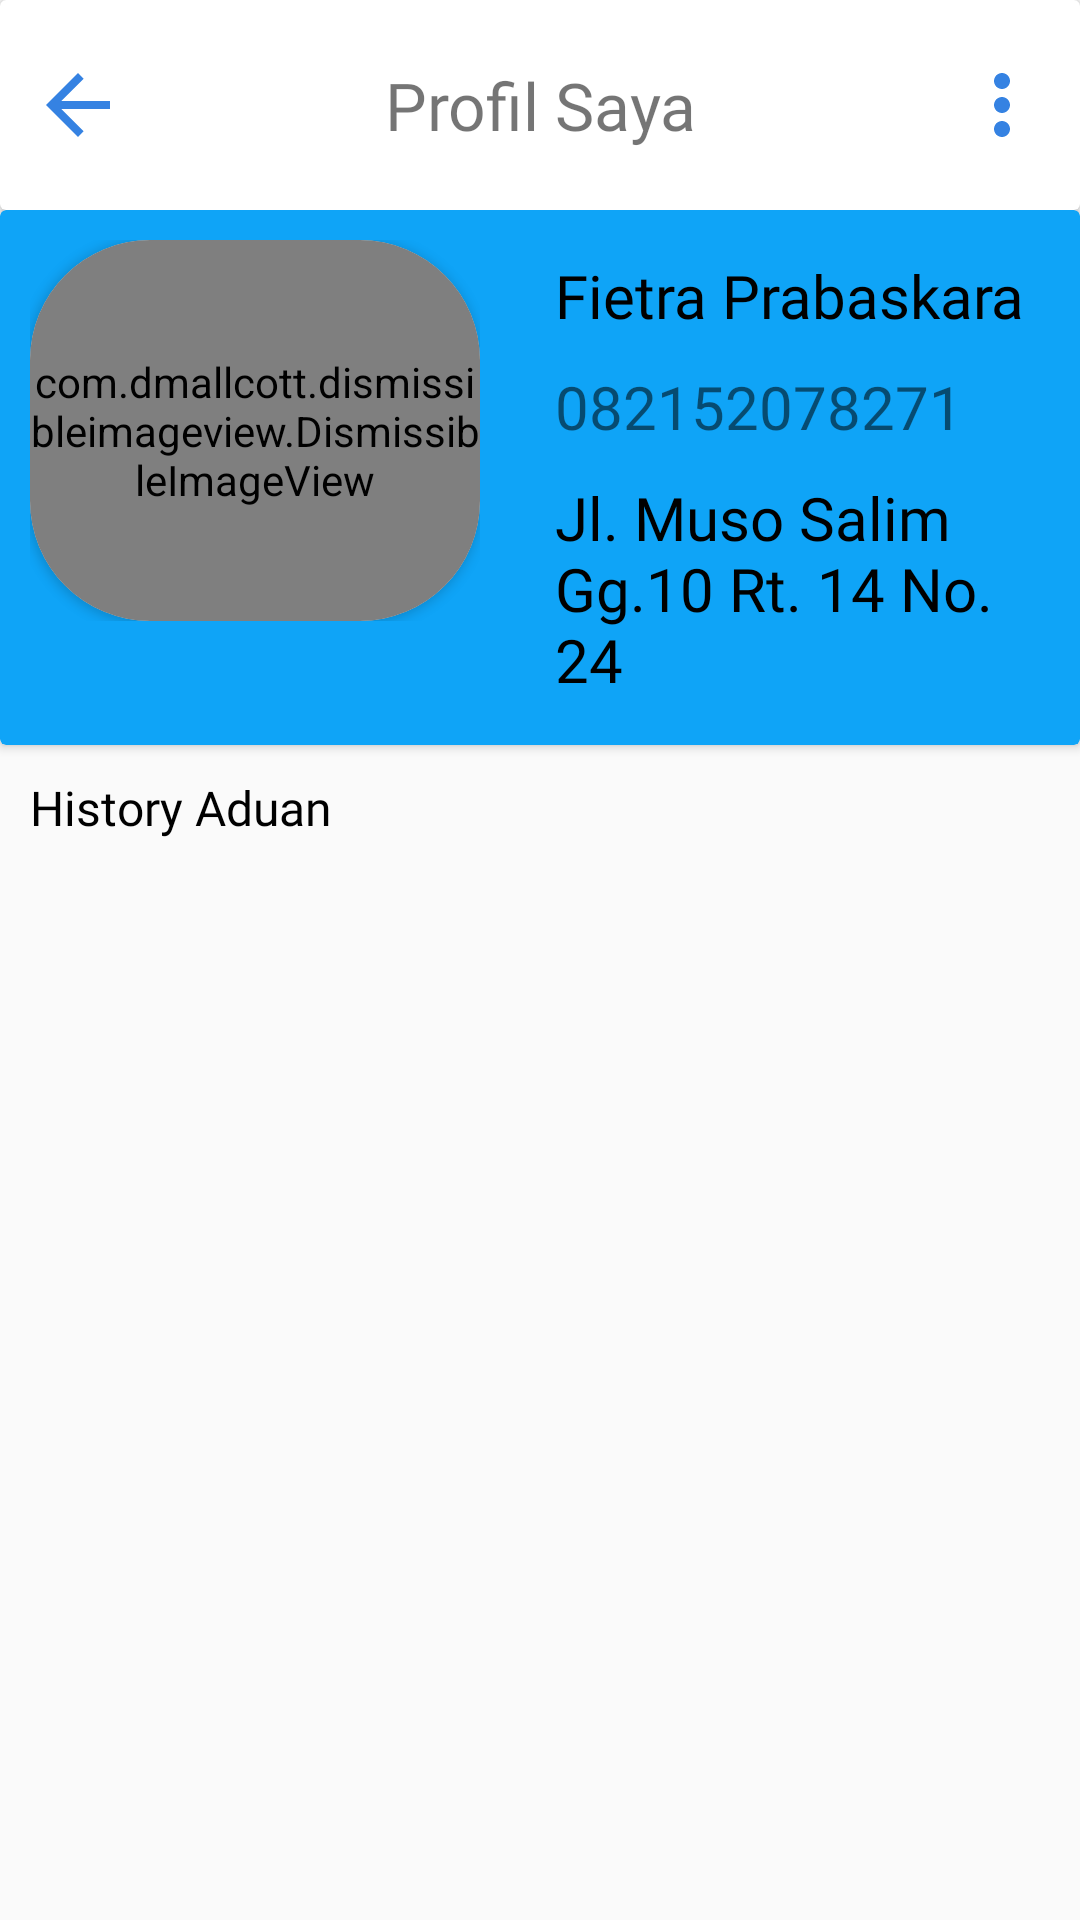

Android layout source for this screen:
<!-- AndroidManifest.xml: application theme Theme.Pipa -->
<!-- res/layout/activity_main_profil.xml -->
<?xml version="1.0" encoding="utf-8"?>
<androidx.constraintlayout.widget.ConstraintLayout
    android:id="@+id/lerLayout"
    xmlns:android="http://schemas.android.com/apk/res/android"
    xmlns:app="http://schemas.android.com/apk/res-auto"
    xmlns:tools="http://schemas.android.com/tools"
    android:layout_width="match_parent"
    android:layout_height="match_parent">

    <androidx.cardview.widget.CardView
        android:id="@+id/cardView2"
        android:layout_width="match_parent"
        android:layout_height="70sp"
        app:layout_constraintEnd_toEndOf="parent"
        app:layout_constraintStart_toStartOf="parent"
        app:layout_constraintTop_toTopOf="parent">

        <LinearLayout
            android:layout_width="match_parent"
            android:layout_height="70sp"
            android:layout_gravity="center"
            android:gravity="center_vertical"
            android:weightSum="1">

            <ImageView
                android:id="@+id/backToDashboard"
                android:layout_width="32dp"
                android:scaleType="fitXY"
                android:layout_height="32dp"
                android:layout_margin="10sp"
                android:layout_weight="0"
                android:src="@drawable/ic_baseline_arrow_back_24" />

            <TextView
                android:layout_width="wrap_content"
                android:layout_height="wrap_content"
                android:layout_gravity="center_vertical"
                android:layout_weight="1"
                android:fontFamily="@font/amaranth"
                android:gravity="center"
                android:text="Profil Saya"
                android:textSize="22sp" />


            <ImageView
                android:id="@+id/btnMore"
                android:layout_width="32dp"
                android:scaleType="fitXY"
                android:layout_height="32dp"
                android:layout_margin="10sp"
                android:layout_weight="0"
                android:src="@drawable/ic_baseline_more_vert_24" />

        </LinearLayout>

    </androidx.cardview.widget.CardView>


    <androidx.cardview.widget.CardView
        android:id="@+id/cardView"
        android:layout_width="match_parent"
        android:layout_height="0dp"
        app:cardBackgroundColor="@color/main"
        app:layout_constraintEnd_toEndOf="parent"
        app:layout_constraintStart_toStartOf="parent"
        app:layout_constraintTop_toBottomOf="@+id/cardView2">

        <LinearLayout
            android:layout_width="match_parent"
            android:layout_height="wrap_content"
            android:orientation="horizontal"
            android:weightSum="1">

            <LinearLayout
                android:layout_width="wrap_content"
                android:layout_height="wrap_content"
                android:layout_margin="10dp"
                android:layout_weight="0"
                android:orientation="vertical">

                <androidx.cardview.widget.CardView
                    android:layout_width="match_parent"
                    android:layout_height="wrap_content"
                    app:cardCornerRadius="40dp">

                    <com.dmallcott.dismissibleimageview.DismissibleImageView
                        android:id="@+id/getimageProf"
                        android:layout_width="150dp"
                        android:layout_height="127dp"
                        android:scaleType="fitXY"
                        android:src="@drawable/logo" />


                </androidx.cardview.widget.CardView>

            </LinearLayout>

            <LinearLayout
                android:layout_width="wrap_content"
                android:layout_height="wrap_content"
                android:layout_margin="10dp"
                android:layout_weight="0"
                android:orientation="vertical">

                <TextView
                    android:id="@+id/getNameFull"
                    android:layout_width="match_parent"
                    android:layout_height="wrap_content"
                    android:layout_margin="5dp"
                    android:fontFamily="@font/amaranth"
                    android:text="Fietra Prabaskara"
                    android:textColor="@color/black"
                    android:textSize="20sp" />

                <TextView
                    android:id="@+id/getPhoneNew"
                    android:layout_width="match_parent"
                    android:layout_height="wrap_content"
                    android:layout_margin="5dp"
                    android:fontFamily="@font/amaranth"
                    android:text="082152078271"
                    android:textSize="20sp" />

                <TextView
                    android:id="@+id/getAlamat"
                    android:layout_width="match_parent"
                    android:layout_height="wrap_content"
                    android:layout_margin="5dp"
                    android:fontFamily="@font/amaranth"
                    android:paddingEnd="5dp"
                    android:paddingRight="5dp"
                    android:textColor="@color/black"
                    android:text="Jl. Muso Salim Gg.10 Rt. 14 No. 24"
                    android:textSize="20sp" />
















            </LinearLayout>

        </LinearLayout>

    </androidx.cardview.widget.CardView>


    <LinearLayout
        android:layout_margin="10sp"
        android:id="@+id/lineInfo"
        android:layout_width="match_parent"
        android:layout_height="wrap_content"
        android:layout_marginTop="12dp"
        android:orientation="vertical"
        app:layout_constraintEnd_toEndOf="parent"
        app:layout_constraintHeight_percent="0.47"
        app:layout_constraintHorizontal_bias="0.0"
        app:layout_constraintStart_toStartOf="parent"
        app:layout_constraintTop_toBottomOf="@+id/cardView">

                <TextView
                    android:layout_width="match_parent"
                    android:layout_height="wrap_content"
                    android:textSize="16sp"
                    android:textColor="@color/black"
                    android:fontFamily="@font/amaranth"
                    android:text="History Aduan"/>

    </LinearLayout>

    <LinearLayout
        android:layout_margin="10dp"
        android:id="@+id/linearLayout6"
        android:layout_marginTop="15dp"
        android:layout_width="match_parent"
        android:layout_height="0dp"
        android:orientation="vertical"
        app:layout_constraintHeight_percent="0.47"
        app:layout_constraintEnd_toEndOf="parent"
        app:layout_constraintHorizontal_bias="0.0"
        app:layout_constraintStart_toStartOf="parent"
        app:layout_constraintTop_toBottomOf="@+id/lineInfo">

        <androidx.recyclerview.widget.RecyclerView
            android:id="@+id/rvHistory"
            android:layout_width="match_parent"
            android:layout_height="match_parent"
            />

    </LinearLayout>


    <RelativeLayout
        android:id="@+id/standardBottomSheet"
        android:layout_width="300dp"
        android:layout_height="0dp"
        android:translationZ="100dp"
        android:visibility="gone"
        app:layout_constraintBottom_toBottomOf="parent"
        app:layout_constraintEnd_toEndOf="parent"
        app:layout_constraintTop_toBottomOf="@+id/cardView2">

        <LinearLayout xmlns:android="http://schemas.android.com/apk/res/android"
            android:layout_width="match_parent"
            android:layout_height="match_parent"
            android:background="@color/white"
            android:orientation="vertical">

            <View
                android:layout_width="30dp"
                android:layout_height="3.1dp"
                android:layout_gravity="center"
                android:layout_margin="5dp"
                android:background="@color/black" />

            <LinearLayout
                android:id="@+id/updateProfil"
                android:layout_width="wrap_content"
                android:layout_height="wrap_content"
                android:orientation="horizontal"
                android:padding="10dp">

                <TextView
                    android:layout_width="match_parent"
                    android:layout_height="wrap_content"
                    android:fontFamily="@font/amaranth"
                    android:padding="10dp"
                    android:text="Ubah Profil"
                    android:textColor="@color/black"
                    android:textSize="20dp"
                    android:textStyle="bold">

                </TextView>

            </LinearLayout>

            <LinearLayout
                android:id="@+id/updatePassword"
                android:layout_width="wrap_content"
                android:layout_height="wrap_content"
                android:orientation="horizontal"
                android:padding="10dp">

                <TextView
                    android:layout_width="match_parent"
                    android:layout_height="wrap_content"
                    android:fontFamily="@font/amaranth"
                    android:padding="10dp"
                    android:text="Ubah Password"
                    android:textColor="@color/black"
                    android:textSize="20dp"
                    android:textStyle="bold">

                </TextView>

            </LinearLayout>

            <LinearLayout
            android:id="@+id/lineTentang"
            android:layout_width="wrap_content"
            android:layout_height="wrap_content"
            android:orientation="horizontal"
            android:padding="10dp">

            <TextView
                android:layout_width="match_parent"
                android:layout_height="wrap_content"
                android:fontFamily="@font/amaranth"
                android:padding="10dp"
                android:text="Tentang Aplikasi"
                android:textColor="@color/black"
                android:textSize="20dp"
                android:textStyle="bold">

            </TextView>

        </LinearLayout>

            <LinearLayout
                android:id="@+id/lineKeluar"
                android:layout_width="wrap_content"
                android:layout_height="wrap_content"
                android:orientation="horizontal"
                android:padding="10dp">

                <TextView
                    android:layout_width="match_parent"
                    android:layout_height="wrap_content"
                    android:fontFamily="@font/amaranth"
                    android:padding="10dp"
                    android:text="Keluar"
                    android:textColor="@color/black"
                    android:textSize="20dp"
                    android:textStyle="bold">

                </TextView>

            </LinearLayout>

        </LinearLayout>


    </RelativeLayout>


</androidx.constraintlayout.widget.ConstraintLayout>
<!-- resources referenced by this layout -->
<resources>
  <color name="black">#FF000000</color>
  <color name="main">#0fa4f7</color>
  <color name="white">#FFFFFFFF</color>
  <!-- drawable ic_baseline_arrow_back_24 (drawable) -->
  <vector android:height="24dp" android:tint="#3582E2"
      android:viewportHeight="24" android:viewportWidth="24"
      android:width="24dp" xmlns:android="http://schemas.android.com/apk/res/android">
      <path android:fillColor="@android:color/white" android:pathData="M20,11H7.83l5.59,-5.59L12,4l-8,8 8,8 1.41,-1.41L7.83,13H20v-2z"/>
  </vector>
  <!-- drawable ic_baseline_more_vert_24 (drawable) -->
  <vector android:height="24dp" android:tint="#3582E2"
      android:viewportHeight="24" android:viewportWidth="24"
      android:width="24dp" xmlns:android="http://schemas.android.com/apk/res/android">
      <path android:fillColor="@android:color/white" android:pathData="M12,8c1.1,0 2,-0.9 2,-2s-0.9,-2 -2,-2 -2,0.9 -2,2 0.9,2 2,2zM12,10c-1.1,0 -2,0.9 -2,2s0.9,2 2,2 2,-0.9 2,-2 -0.9,-2 -2,-2zM12,16c-1.1,0 -2,0.9 -2,2s0.9,2 2,2 2,-0.9 2,-2 -0.9,-2 -2,-2z"/>
  </vector>
  <!-- drawable logo: png bitmap (drawable, 5663 bytes) -->
  <style name="Theme.Pipa" parent="Theme.Design.Light.NoActionBar">
          
          <item name="colorPrimary">@color/purple_500</item>
          <item name="colorPrimaryDark">@color/purple_700</item>
          <item name="colorAccent">@color/teal_200</item>
          
      </style>
  <color name="purple_500">#FF6200EE</color>
  <color name="purple_700">#FF3700B3</color>
  <color name="teal_200">#FF000000</color>
</resources>
